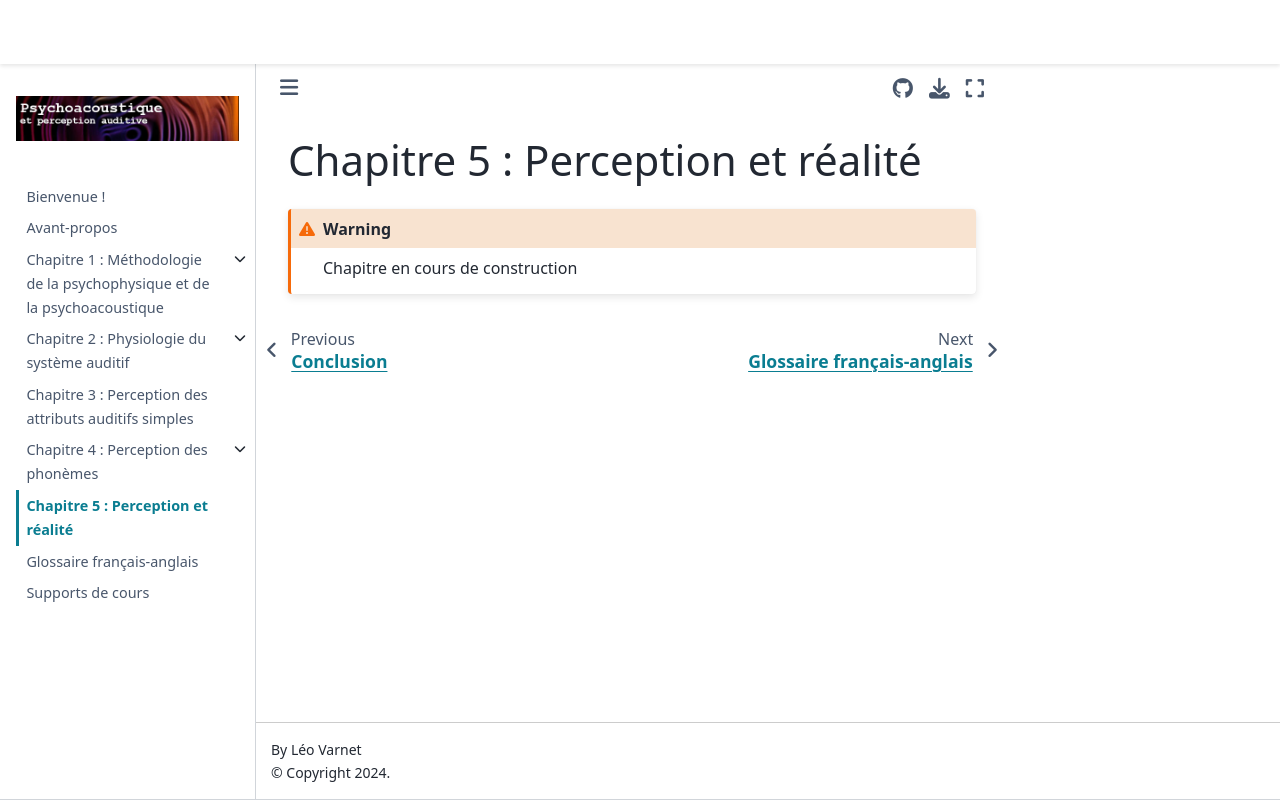

repository: LeoVarnet/psychoac-manuel-fr · page: perception_realite/main.html · generator: jekyll


# Chapitre 5 : Perception et réalité

```{warning}
Chapitre en cours de construction
```
